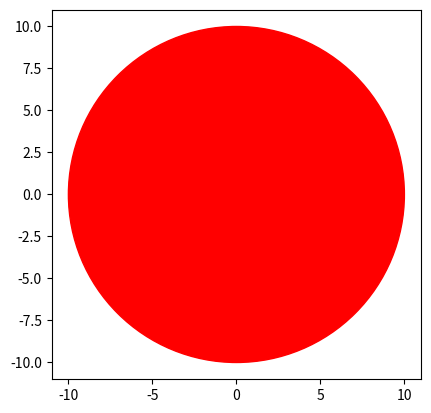

Python code for this plot:
import matplotlib.pyplot as plt
import numpy as np


r = 10
disk = plt.Circle((0, 0), r, color='r')
ax=plt.gca()
ax.add_patch(disk)
plt.axis('scaled')
plt.show()
